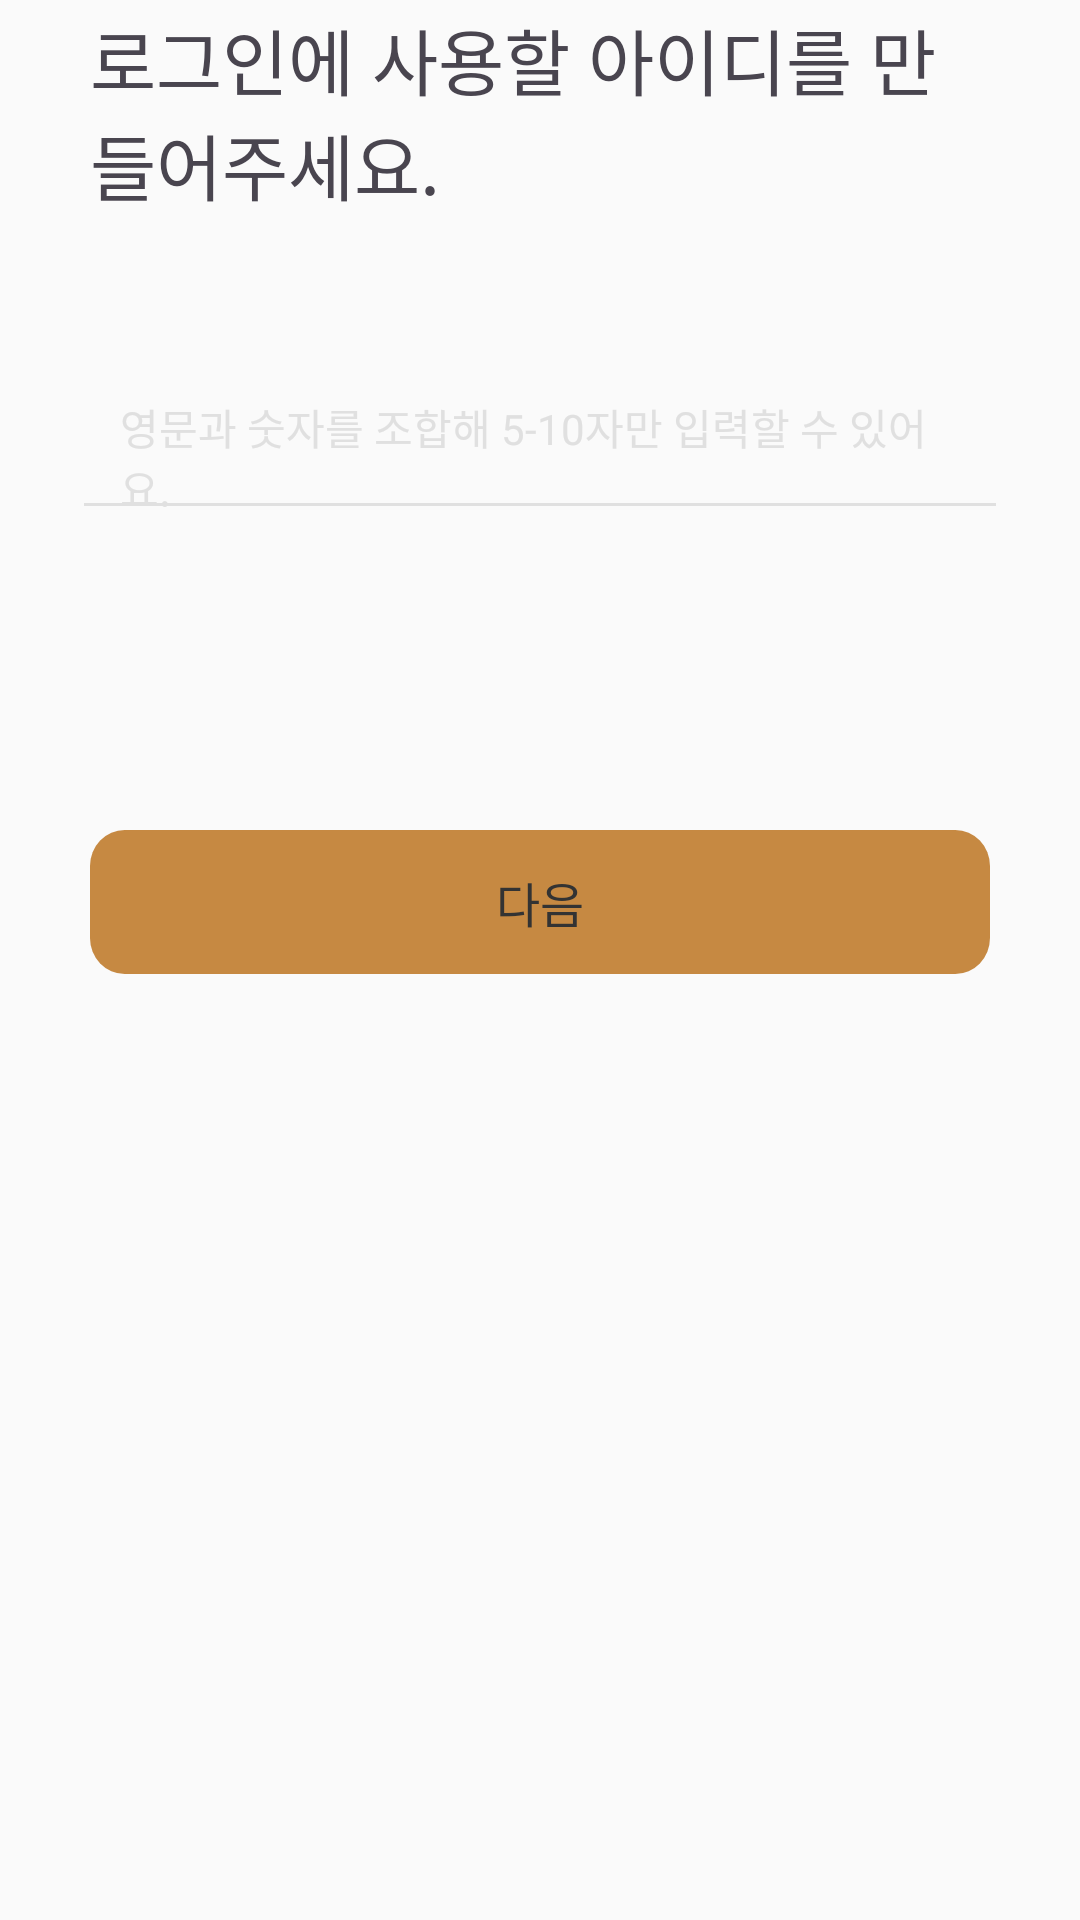

This screen was rendered from an Android layout file. Write that file and the resources it references.
<!-- AndroidManifest.xml: application theme Theme.OOTDAY -->
<!-- res/layout/sign_up_step3.xml -->
<?xml version="1.0" encoding="utf-8"?>
<androidx.constraintlayout.widget.ConstraintLayout xmlns:android="http://schemas.android.com/apk/res/android"
    xmlns:app="http://schemas.android.com/apk/res-auto"
    android:layout_width="match_parent"
    android:layout_height="match_parent"
    android:background="@color/gray_400">

    <TextView
        android:id="@+id/step3_title"
        android:layout_width="match_parent"
        android:layout_height="wrap_content"
        android:paddingHorizontal="30dp"
        android:paddingVertical="2dp"
        android:text="로그인에 사용할 아이디를 만들어주세요."
        android:textSize="@dimen/body_large_size"
        android:fontFamily="@font/noto_sans_kr_bold"
        app:layout_constraintEnd_toEndOf="parent"
        app:layout_constraintStart_toStartOf="parent"
        app:layout_constraintTop_toTopOf="parent" />

    <EditText
        android:id="@+id/step3_id_input"
        android:layout_width="match_parent"
        android:layout_height="wrap_content"
        android:paddingHorizontal="16dp"
        android:paddingVertical="4dp"
        android:maxWidth="400dp"
        android:hint="영문과 숫자를 조합해 5-10자만 입력할 수 있어요."
        android:textColorHint="@color/gray_200"
        android:fontFamily="@font/noto_sans_kr_medium"
        android:textSize="@dimen/body_medium_size"
        android:backgroundTint="@color/sl_edittext_selector"
        android:maxLines="1"
        android:maxLength="20"
        android:layout_marginVertical="54dp"
        android:layout_marginHorizontal="24dp"
        app:layout_constraintEnd_toEndOf="parent"
        app:layout_constraintStart_toStartOf="parent"
        app:layout_constraintTop_toBottomOf="@+id/step3_title"/>

    <TextView
        android:id="@+id/step3_id_error"
        android:layout_width="wrap_content"
        android:layout_height="wrap_content"
        android:layout_marginTop="-15dp"
        android:fontFamily="@font/noto_sans_kr_regular"
        android:text="안녕하세요"
        android:textColor="@color/font_red"
        android:textSize="@dimen/title_small_size"
        android:visibility="gone"
        app:layout_constraintTop_toBottomOf="@+id/step3_id_input"
        app:layout_constraintStart_toStartOf="@id/step3_id_input"
        />

    <Button
        android:id="@+id/step3_next_button"
        android:layout_width="0dp"
        android:layout_height="wrap_content"
        android:layout_marginTop="100dp"
        app:layout_constraintTop_toBottomOf="@id/step3_id_input"
        app:layout_constraintStart_toStartOf="parent"
        app:layout_constraintEnd_toEndOf="parent"


        android:layout_marginHorizontal="30dp"
        android:padding="0dp"
        android:fontFamily="@font/noto_sans_kr_bold"
        android:text="다음"
        android:textColor="@color/sl_button_text_color"
        android:textSize="@dimen/body_medium_large_size"
        android:background="@drawable/sl_button_selector"

        app:backgroundTint="@null"
        app:elevation="0dp"
        android:stateListAnimator="@null"

        />

</androidx.constraintlayout.widget.ConstraintLayout>
<!-- resources referenced by this layout -->
<resources>
  <color name="font_red">#FF0020</color>
  <color name="gray_200">#E0E0E0</color>
  <color name="gray_400">#FAFAFA</color>
  <dimen name="body_large_size">24sp</dimen>
  <dimen name="body_medium_large_size">16sp</dimen>
  <dimen name="body_medium_size">14sp</dimen>
  <dimen name="title_small_size">12sp</dimen>
  <!-- drawable sl_button_selector (drawable) -->
  <?xml version="1.0" encoding="utf-8"?>
  <selector xmlns:android="http://schemas.android.com/apk/res/android">
  
      <item android:state_pressed="true" android:drawable="@drawable/btn_pressed_button">
  
      </item>
  
      <item android:state_enabled="false" android:drawable="@drawable/btn_disabled_button" />
  
      <item android:drawable="@drawable/btn_default_button" />
  
  </selector>
  <style name="Theme.OOTDAY" parent="Base.Theme.OOTDAY" />
  <!-- drawable btn_pressed_button (drawable) -->
  <vector xmlns:android="http://schemas.android.com/apk/res/android"
      android:width="344sp"
      android:height="52sp"
      android:viewportWidth="312"
      android:viewportHeight="48">
    <path
        android:pathData="M12,0L300,0A12,12 0,0 1,312 12L312,36A12,12 0,0 1,300 48L12,48A12,12 0,0 1,0 36L0,12A12,12 0,0 1,12 0z"
        android:fillColor="@color/brown_100"/>
  </vector>
  <!-- drawable btn_disabled_button (drawable) -->
  <vector xmlns:android="http://schemas.android.com/apk/res/android"
      android:width="312dp"
      android:height="48dp"
      android:viewportWidth="312"
      android:viewportHeight="48">
    <path
        android:pathData="M12,0L300,0A12,12 0,0 1,312 12L312,36A12,12 0,0 1,300 48L12,48A12,12 0,0 1,0 36L0,12A12,12 0,0 1,12 0z"
        android:fillColor="@color/brown_400"/>
  </vector>
  <!-- drawable btn_default_button (drawable) -->
  <vector xmlns:android="http://schemas.android.com/apk/res/android"
      android:width="312dp"
      android:height="48dp"
      android:viewportWidth="312"
      android:viewportHeight="48">
    <path
        android:pathData="M12,0L300,0A12,12 0,0 1,312 12L312,36A12,12 0,0 1,300 48L12,48A12,12 0,0 1,0 36L0,12A12,12 0,0 1,12 0z"
        android:fillColor="@color/brown_200"/>
  
  </vector>
  <style name="Base.Theme.OOTDAY" parent="Theme.Material3.DayNight.NoActionBar">
          
          
          <item name="android:statusBarColor">
              @color/gray_light
          </item>
          <item name="android:windowLightStatusBar">
              true
          </item>
      </style>
  <color name="brown_100">#B96D15</color>
  <color name="brown_400">#EBD3B9</color>
  <color name="brown_200">#C68942</color>
</resources>
